Image classification data set "dataset" (Aryawwww/Image-Programming-group-10 on GitHub). Class labels (5): tomato bacterial spot, tomato late blight, tomato septoria leaf spot, tomato yellow leaf curl virus, tomato healthy.

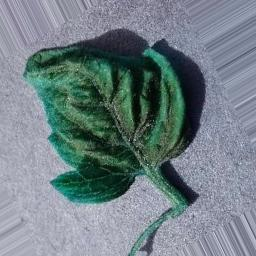
Label: tomato yellow leaf curl virus

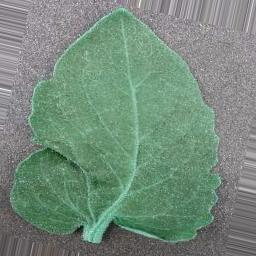
Label: tomato bacterial spot

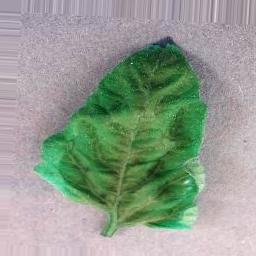
Label: tomato yellow leaf curl virus

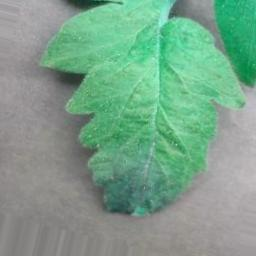
Label: tomato late blight

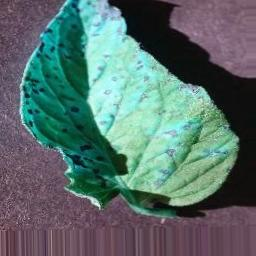
Label: tomato septoria leaf spot

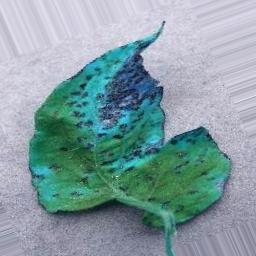
Label: tomato healthy
